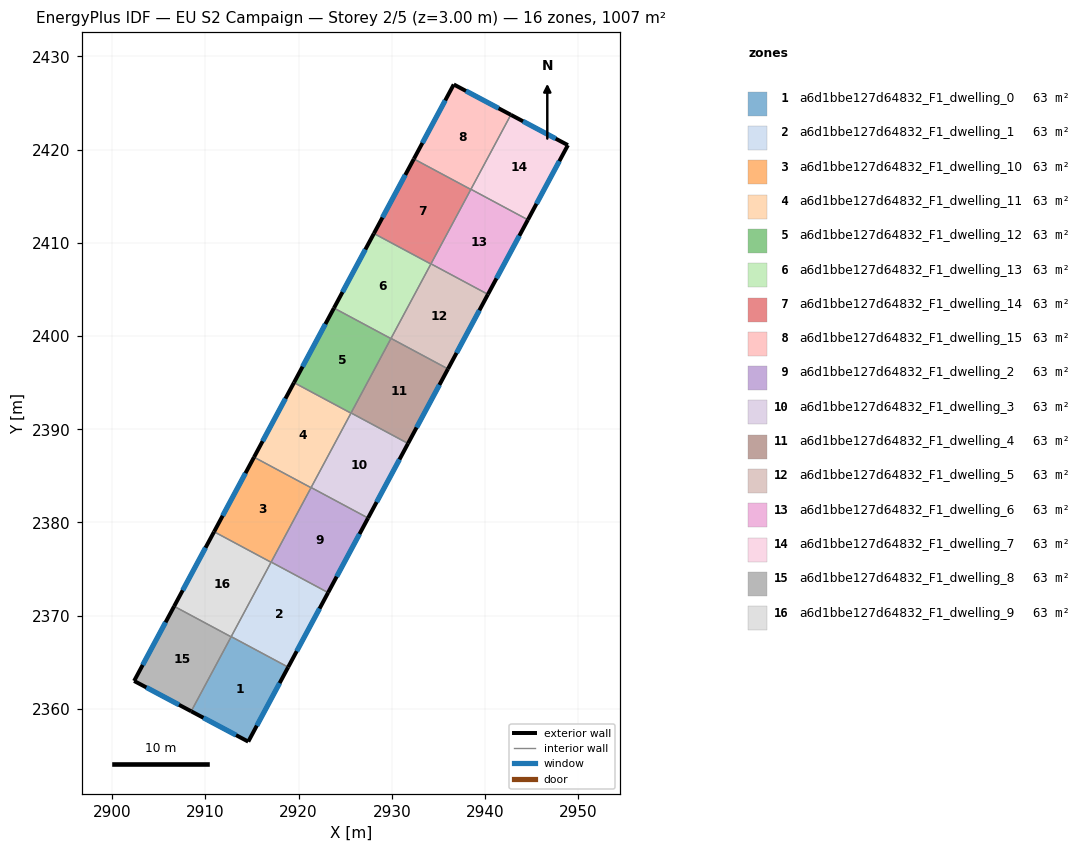
=== STOREY PLAN SPEC (per zone: floor XY polygon, exterior-wall plan segments, windows/doors) ===
zone 1: a6d1bbe127d64832_F1_dwelling_0  (62.9 m²)
  floor: (2918.89, 2364.48) (2914.60, 2356.49) (2908.48, 2359.75) (2912.77, 2367.75)
  exterior wall: (2914.60, 2356.49) – (2918.89, 2364.48)  [9.1 m]
    window: (2915.52, 2358.20) – (2917.97, 2362.77)  [8.9 m²]
  exterior wall: (2908.48, 2359.75) – (2914.60, 2356.49)  [6.9 m]
    window: (2909.79, 2359.05) – (2913.29, 2357.19)  [6.8 m²]
  interior walls: 3
zone 2: a6d1bbe127d64832_F1_dwelling_1  (62.9 m²)
  floor: (2923.17, 2372.48) (2918.89, 2364.48) (2912.77, 2367.75) (2917.06, 2375.75)
  exterior wall: (2918.89, 2364.48) – (2923.17, 2372.48)  [9.1 m]
    window: (2919.80, 2366.19) – (2922.25, 2370.77)  [8.9 m²]
  interior walls: 4
zone 3: a6d1bbe127d64832_F1_dwelling_10  (62.9 m²)
  floor: (2921.34, 2383.73) (2917.05, 2375.73) (2910.94, 2379.01) (2915.22, 2387.01)
  exterior wall: (2915.22, 2387.01) – (2910.94, 2379.01)  [9.1 m]
    window: (2914.31, 2385.29) – (2911.86, 2380.72)  [8.9 m²]
  interior walls: 4
zone 4: a6d1bbe127d64832_F1_dwelling_11  (62.9 m²)
  floor: (2925.62, 2391.73) (2921.34, 2383.73) (2915.22, 2387.01) (2919.51, 2395.00)
  exterior wall: (2919.51, 2395.00) – (2915.22, 2387.01)  [9.1 m]
    window: (2918.59, 2393.29) – (2916.14, 2388.72)  [8.9 m²]
  interior walls: 4
zone 5: a6d1bbe127d64832_F1_dwelling_12  (62.9 m²)
  floor: (2929.91, 2399.73) (2925.62, 2391.73) (2919.51, 2395.00) (2923.80, 2403.00)
  exterior wall: (2923.80, 2403.00) – (2919.51, 2395.00)  [9.1 m]
    window: (2922.88, 2401.29) – (2920.43, 2396.72)  [8.9 m²]
  interior walls: 4
zone 6: a6d1bbe127d64832_F1_dwelling_13  (62.9 m²)
  floor: (2934.19, 2407.73) (2929.91, 2399.73) (2923.80, 2403.00) (2928.08, 2411.00)
  exterior wall: (2928.08, 2411.00) – (2923.80, 2403.00)  [9.1 m]
    window: (2927.16, 2409.29) – (2924.72, 2404.72)  [8.9 m²]
  interior walls: 4
zone 7: a6d1bbe127d64832_F1_dwelling_14  (62.9 m²)
  floor: (2938.48, 2415.73) (2934.19, 2407.73) (2928.08, 2411.00) (2932.37, 2419.00)
  exterior wall: (2932.37, 2419.00) – (2928.08, 2411.00)  [9.1 m]
    window: (2931.45, 2417.29) – (2929.00, 2412.72)  [8.9 m²]
  interior walls: 4
zone 8: a6d1bbe127d64832_F1_dwelling_15  (62.9 m²)
  floor: (2942.77, 2423.74) (2938.48, 2415.73) (2932.37, 2419.00) (2936.65, 2426.99)
  exterior wall: (2936.65, 2426.99) – (2932.37, 2419.00)  [9.1 m]
    window: (2935.73, 2425.28) – (2933.29, 2420.71)  [8.9 m²]
  exterior wall: (2942.77, 2423.74) – (2936.65, 2426.99)  [6.9 m]
    window: (2941.46, 2424.43) – (2937.96, 2426.29)  [6.8 m²]
  interior walls: 3
zone 9: a6d1bbe127d64832_F1_dwelling_2  (62.9 m²)
  floor: (2927.46, 2380.48) (2923.17, 2372.48) (2917.06, 2375.75) (2921.35, 2383.75)
  exterior wall: (2923.17, 2372.48) – (2927.46, 2380.48)  [9.1 m]
    window: (2924.09, 2374.19) – (2926.54, 2378.76)  [8.9 m²]
  interior walls: 4
zone 10: a6d1bbe127d64832_F1_dwelling_3  (62.9 m²)
  floor: (2931.74, 2388.48) (2927.46, 2380.48) (2921.35, 2383.75) (2925.63, 2391.75)
  exterior wall: (2927.46, 2380.48) – (2931.74, 2388.48)  [9.1 m]
    window: (2928.38, 2382.19) – (2930.83, 2386.76)  [8.9 m²]
  interior walls: 4
zone 11: a6d1bbe127d64832_F1_dwelling_4  (62.9 m²)
  floor: (2936.03, 2396.47) (2931.74, 2388.48) (2925.63, 2391.75) (2929.92, 2399.75)
  exterior wall: (2931.74, 2388.48) – (2936.03, 2396.47)  [9.1 m]
    window: (2932.66, 2390.19) – (2935.11, 2394.76)  [8.9 m²]
  interior walls: 4
zone 12: a6d1bbe127d64832_F1_dwelling_5  (62.9 m²)
  floor: (2940.32, 2404.47) (2936.03, 2396.47) (2929.92, 2399.75) (2934.21, 2407.75)
  exterior wall: (2936.03, 2396.47) – (2940.32, 2404.47)  [9.1 m]
    window: (2936.95, 2398.19) – (2939.40, 2402.76)  [8.9 m²]
  interior walls: 4
zone 13: a6d1bbe127d64832_F1_dwelling_6  (62.9 m²)
  floor: (2944.60, 2412.47) (2940.32, 2404.47) (2934.21, 2407.75) (2938.49, 2415.75)
  exterior wall: (2940.32, 2404.47) – (2944.60, 2412.47)  [9.1 m]
    window: (2941.23, 2406.19) – (2943.68, 2410.76)  [8.9 m²]
  interior walls: 4
zone 14: a6d1bbe127d64832_F1_dwelling_7  (62.9 m²)
  floor: (2948.89, 2420.48) (2944.60, 2412.47) (2938.49, 2415.75) (2942.77, 2423.74)
  exterior wall: (2948.89, 2420.48) – (2942.77, 2423.74)  [6.9 m]
    window: (2947.58, 2421.18) – (2944.08, 2423.04)  [6.8 m²]
  exterior wall: (2944.60, 2412.47) – (2948.89, 2420.48)  [9.1 m]
    window: (2945.52, 2414.19) – (2947.97, 2418.77)  [8.9 m²]
  interior walls: 2
zone 15: a6d1bbe127d64832_F1_dwelling_8  (62.9 m²)
  floor: (2912.76, 2367.74) (2908.48, 2359.75) (2902.36, 2363.00) (2906.65, 2371.01)
  exterior wall: (2902.36, 2363.00) – (2908.48, 2359.75)  [6.9 m]
    window: (2903.67, 2362.30) – (2907.17, 2360.44)  [6.8 m²]
  exterior wall: (2906.65, 2371.01) – (2902.36, 2363.00)  [9.1 m]
    window: (2905.73, 2369.29) – (2903.28, 2364.72)  [8.9 m²]
  interior walls: 2
zone 16: a6d1bbe127d64832_F1_dwelling_9  (62.9 m²)
  floor: (2917.05, 2375.73) (2912.76, 2367.74) (2906.65, 2371.01) (2910.94, 2379.01)
  exterior wall: (2910.94, 2379.01) – (2906.65, 2371.01)  [9.1 m]
    window: (2910.02, 2377.29) – (2907.57, 2372.72)  [8.9 m²]
  interior walls: 4

=== DERIVED (storey summary) ===
Building: EU S2 Campaign
Storey: 2 of 5  (floor level z = 3.00 m)
Storey gross floor area: 1006.7 m²
Zones on this storey: 16
  - a6d1bbe127d64832_F1_dwelling_0: floor 62.9 m²; exterior wall 16.0 m (48.0 m²); 2 window(s) 15.7 m²; WWR 32.7%
  - a6d1bbe127d64832_F1_dwelling_1: floor 62.9 m²; exterior wall 9.1 m (27.2 m²); 1 window(s) 8.9 m²; WWR 32.7%
  - a6d1bbe127d64832_F1_dwelling_10: floor 62.9 m²; exterior wall 9.1 m (27.2 m²); 1 window(s) 8.9 m²; WWR 32.7%
  - a6d1bbe127d64832_F1_dwelling_11: floor 62.9 m²; exterior wall 9.1 m (27.2 m²); 1 window(s) 8.9 m²; WWR 32.7%
  - a6d1bbe127d64832_F1_dwelling_12: floor 62.9 m²; exterior wall 9.1 m (27.2 m²); 1 window(s) 8.9 m²; WWR 32.7%
  - a6d1bbe127d64832_F1_dwelling_13: floor 62.9 m²; exterior wall 9.1 m (27.2 m²); 1 window(s) 8.9 m²; WWR 32.7%
  - a6d1bbe127d64832_F1_dwelling_14: floor 62.9 m²; exterior wall 9.1 m (27.2 m²); 1 window(s) 8.9 m²; WWR 32.7%
  - a6d1bbe127d64832_F1_dwelling_15: floor 62.9 m²; exterior wall 16.0 m (48.0 m²); 2 window(s) 15.7 m²; WWR 32.7%
  - a6d1bbe127d64832_F1_dwelling_2: floor 62.9 m²; exterior wall 9.1 m (27.2 m²); 1 window(s) 8.9 m²; WWR 32.7%
  - a6d1bbe127d64832_F1_dwelling_3: floor 62.9 m²; exterior wall 9.1 m (27.2 m²); 1 window(s) 8.9 m²; WWR 32.7%
  - a6d1bbe127d64832_F1_dwelling_4: floor 62.9 m²; exterior wall 9.1 m (27.2 m²); 1 window(s) 8.9 m²; WWR 32.7%
  - a6d1bbe127d64832_F1_dwelling_5: floor 62.9 m²; exterior wall 9.1 m (27.2 m²); 1 window(s) 8.9 m²; WWR 32.7%
  - a6d1bbe127d64832_F1_dwelling_6: floor 62.9 m²; exterior wall 9.1 m (27.2 m²); 1 window(s) 8.9 m²; WWR 32.7%
  - a6d1bbe127d64832_F1_dwelling_7: floor 62.9 m²; exterior wall 16.0 m (48.1 m²); 2 window(s) 15.7 m²; WWR 32.7%
  - a6d1bbe127d64832_F1_dwelling_8: floor 62.9 m²; exterior wall 16.0 m (48.1 m²); 2 window(s) 15.7 m²; WWR 32.7%
  - a6d1bbe127d64832_F1_dwelling_9: floor 62.9 m²; exterior wall 9.1 m (27.2 m²); 1 window(s) 8.9 m²; WWR 32.7%
Zone adjacency (shared interzone walls):
  - a6d1bbe127d64832_F1_dwelling_0 ↔ a6d1bbe127d64832_F1_dwelling_1
  - a6d1bbe127d64832_F1_dwelling_0 ↔ a6d1bbe127d64832_F1_dwelling_8
  - a6d1bbe127d64832_F1_dwelling_0 ↔ a6d1bbe127d64832_F1_dwelling_9
  - a6d1bbe127d64832_F1_dwelling_1 ↔ a6d1bbe127d64832_F1_dwelling_10
  - a6d1bbe127d64832_F1_dwelling_1 ↔ a6d1bbe127d64832_F1_dwelling_2
  - a6d1bbe127d64832_F1_dwelling_1 ↔ a6d1bbe127d64832_F1_dwelling_9
  - a6d1bbe127d64832_F1_dwelling_10 ↔ a6d1bbe127d64832_F1_dwelling_11
  - a6d1bbe127d64832_F1_dwelling_10 ↔ a6d1bbe127d64832_F1_dwelling_2
  - a6d1bbe127d64832_F1_dwelling_10 ↔ a6d1bbe127d64832_F1_dwelling_9
  - a6d1bbe127d64832_F1_dwelling_11 ↔ a6d1bbe127d64832_F1_dwelling_12
  - a6d1bbe127d64832_F1_dwelling_11 ↔ a6d1bbe127d64832_F1_dwelling_2
  - a6d1bbe127d64832_F1_dwelling_11 ↔ a6d1bbe127d64832_F1_dwelling_3
  - a6d1bbe127d64832_F1_dwelling_12 ↔ a6d1bbe127d64832_F1_dwelling_13
  - a6d1bbe127d64832_F1_dwelling_12 ↔ a6d1bbe127d64832_F1_dwelling_3
  - a6d1bbe127d64832_F1_dwelling_12 ↔ a6d1bbe127d64832_F1_dwelling_4
  - a6d1bbe127d64832_F1_dwelling_13 ↔ a6d1bbe127d64832_F1_dwelling_14
  - a6d1bbe127d64832_F1_dwelling_13 ↔ a6d1bbe127d64832_F1_dwelling_4
  - a6d1bbe127d64832_F1_dwelling_13 ↔ a6d1bbe127d64832_F1_dwelling_5
  - a6d1bbe127d64832_F1_dwelling_14 ↔ a6d1bbe127d64832_F1_dwelling_15
  - a6d1bbe127d64832_F1_dwelling_14 ↔ a6d1bbe127d64832_F1_dwelling_5
  - a6d1bbe127d64832_F1_dwelling_14 ↔ a6d1bbe127d64832_F1_dwelling_6
  - a6d1bbe127d64832_F1_dwelling_15 ↔ a6d1bbe127d64832_F1_dwelling_6
  - a6d1bbe127d64832_F1_dwelling_15 ↔ a6d1bbe127d64832_F1_dwelling_7
  - a6d1bbe127d64832_F1_dwelling_2 ↔ a6d1bbe127d64832_F1_dwelling_3
  - a6d1bbe127d64832_F1_dwelling_3 ↔ a6d1bbe127d64832_F1_dwelling_4
  - a6d1bbe127d64832_F1_dwelling_4 ↔ a6d1bbe127d64832_F1_dwelling_5
  - a6d1bbe127d64832_F1_dwelling_5 ↔ a6d1bbe127d64832_F1_dwelling_6
  - a6d1bbe127d64832_F1_dwelling_6 ↔ a6d1bbe127d64832_F1_dwelling_7
  - a6d1bbe127d64832_F1_dwelling_8 ↔ a6d1bbe127d64832_F1_dwelling_9